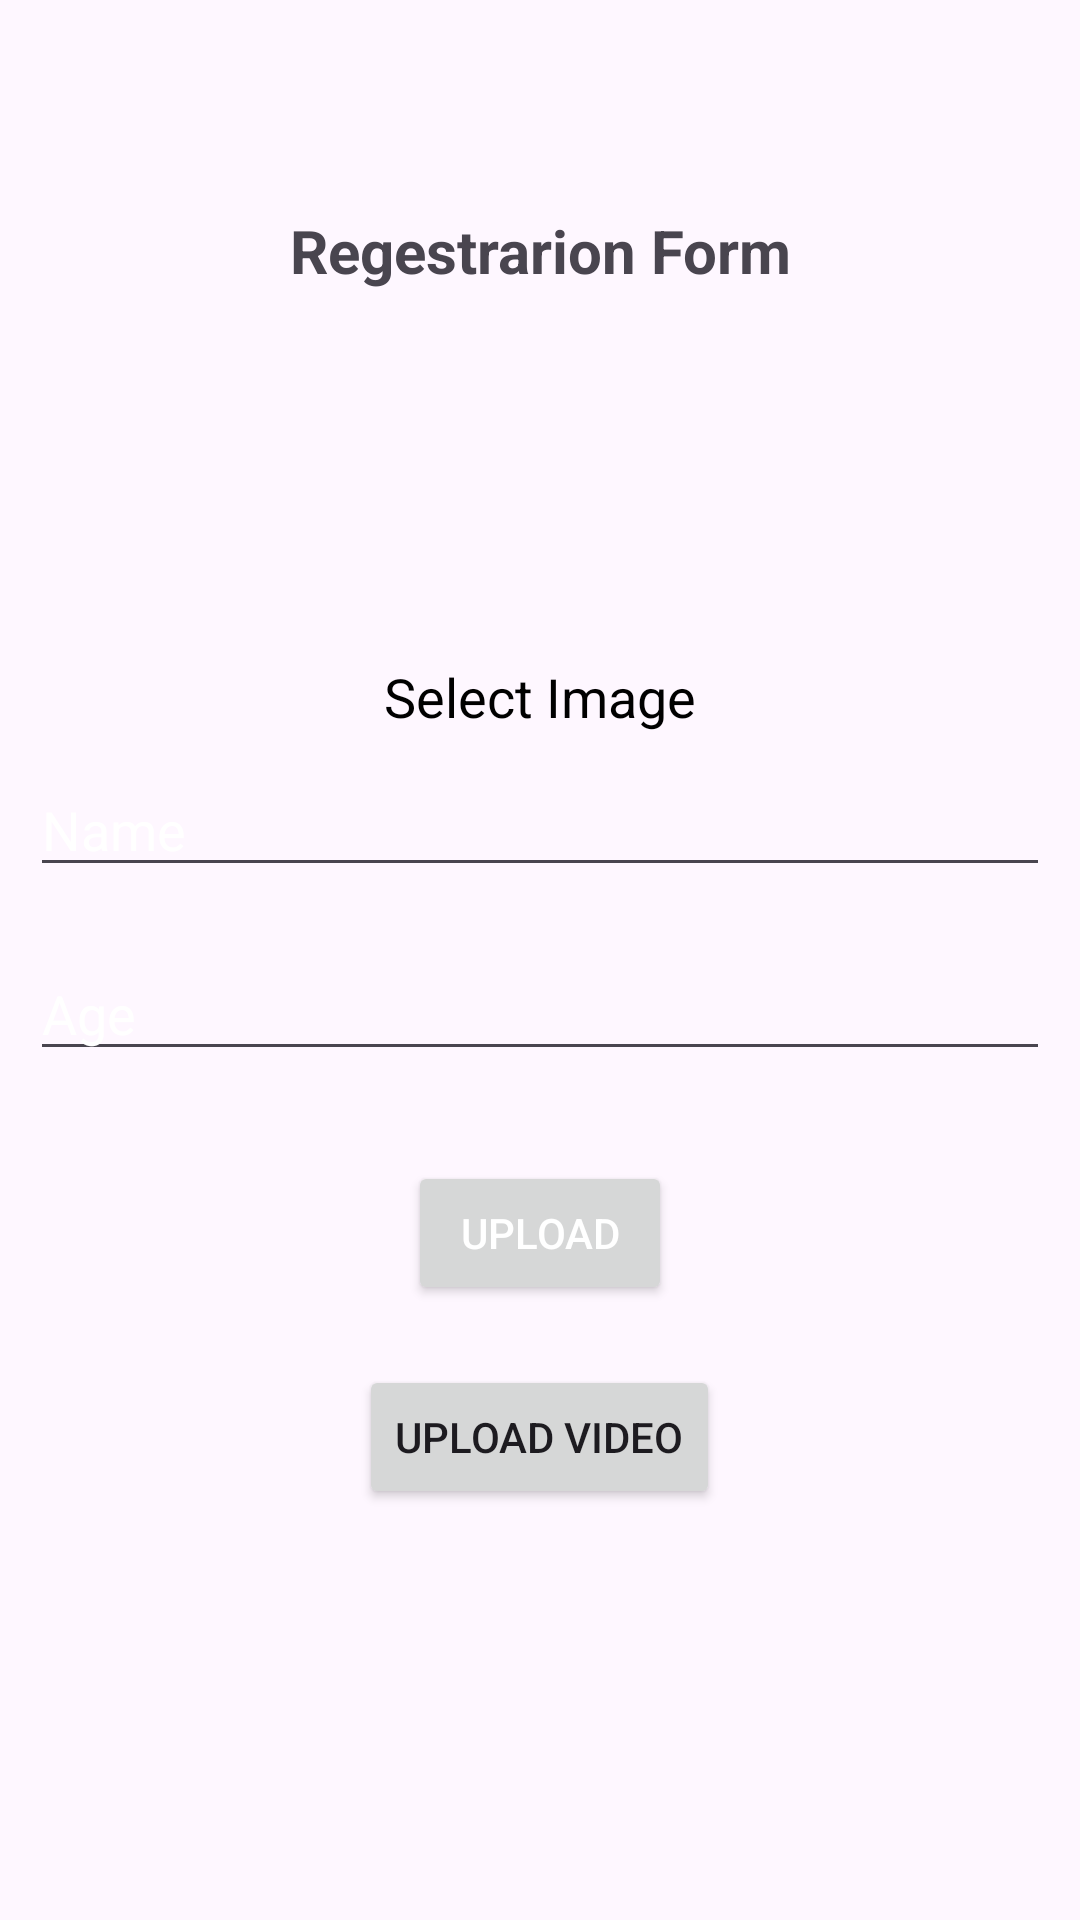

Write the Android layout XML for this screen, with the resource values it uses.
<!-- AndroidManifest.xml: application theme Theme.HomeWorkProject -->
<!-- res/layout/fragment_post.xml -->
<?xml version="1.0" encoding="utf-8"?>
<RelativeLayout xmlns:android="http://schemas.android.com/apk/res/android"
    xmlns:tools="http://schemas.android.com/tools"
    android:layout_width="match_parent"
    android:layout_height="match_parent"
    tools:context=".PostFragment">

    <TextView
        android:id="@+id/form"
        android:layout_width="match_parent"
        android:layout_height="wrap_content"
        android:text="Regestrarion Form"
        android:textSize="20dp"
        android:textStyle="bold"
        android:textAlignment="center"
       android:layout_marginTop="70dp"
        />

    <ImageView
        android:id="@+id/image_upload"
        android:layout_width="100dp"
        android:layout_height="100dp"
        android:layout_alignParentTop="true"
        android:layout_centerHorizontal="true"
        android:layout_marginTop="120dp"
        android:layout_below="@+id/form"
        android:foregroundGravity="center" />

    <TextView
        android:id="@+id/select_image"
        android:layout_width="wrap_content"
        android:layout_height="wrap_content"
        android:layout_gravity="center"
        android:textAlignment="center"
        android:layout_centerInParent="true"
        android:textSize="18dp"
        android:textColor="@color/black"
       android:text="Select Image"
        android:layout_below="@+id/image_upload"
        />

    <EditText
            android:id="@+id/name"
            android:layout_below="@id/select_image"
            android:layout_width="match_parent"
            android:layout_height="wrap_content"
            android:hint="Name"
            android:textColorHint="@color/white"
            android:layout_margin="10dp"

           />
        <EditText
            android:id="@+id/age"
            android:layout_below="@id/name"
            android:layout_width="match_parent"
            android:layout_height="wrap_content"
            android:hint="Age"
            android:textColorHint="@color/white"
            android:layout_margin="10dp"
           />

    <Button
        android:id="@+id/upload_img"
        android:layout_width="wrap_content"
        android:layout_height="wrap_content"
        android:hint="UPLOAD"
        android:textColorHint="@color/white"
        android:layout_below="@id/age"
        android:layout_margin="20dp"
        android:layout_centerInParent="true"
        />

    <Button
        android:id="@+id/uploadv"
        android:layout_width="wrap_content"
        android:layout_height="wrap_content"
        android:layout_below="@+id/upload_img"
        android:layout_centerInParent="true"
        android:text="Upload Video" />

</RelativeLayout>
<!-- resources referenced by this layout -->
<resources>
  <style name="Theme.HomeWorkProject" parent="Base.Theme.HomeWorkProject" />
  <style name="Base.Theme.HomeWorkProject" parent="Theme.Material3.DayNight.NoActionBar">
          
          
      </style>
  <!-- not gathered from this repository: default colours our renderer supplied (Android Studio template values) -->
  <color name="black">#FF000000</color>
  <color name="white">#FFFFFFFF</color>
</resources>
